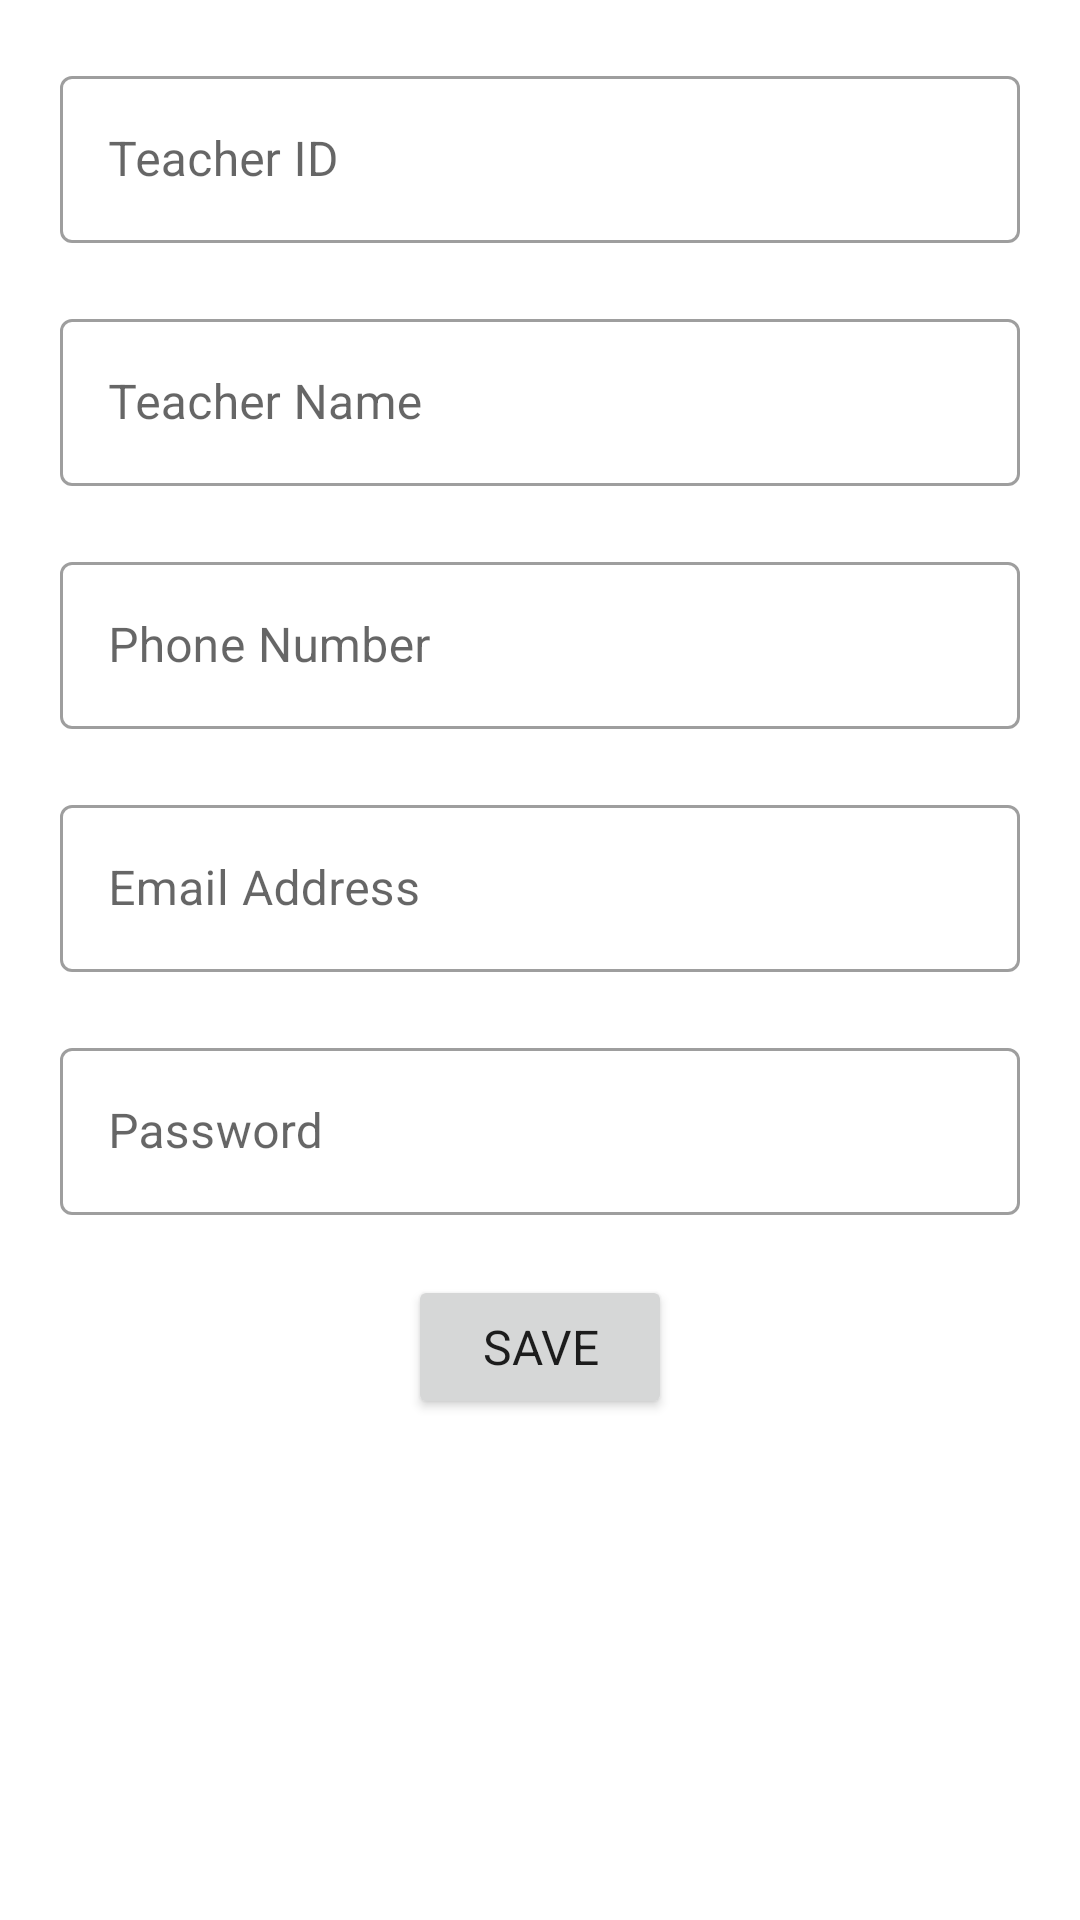

This screen was rendered from an Android layout file. Write that file and the resources it references.
<!-- AndroidManifest.xml: application theme Theme.GestionAcademicaApp -->
<!-- res/layout/fragment_teacher_form.xml -->
<?xml version="1.0" encoding="utf-8"?>
<androidx.constraintlayout.widget.ConstraintLayout xmlns:android="http://schemas.android.com/apk/res/android"
    xmlns:tools="http://schemas.android.com/tools"
    android:layout_width="match_parent"
    android:layout_height="match_parent"
    xmlns:app="http://schemas.android.com/apk/res-auto"
    tools:context=".ui.view.teacher.TeacherFormFragment">

    <ProgressBar
        android:id="@+id/progress"
        android:layout_width="wrap_content"
        android:layout_height="wrap_content"
        app:layout_constraintStart_toStartOf="parent"
        app:layout_constraintEnd_toEndOf="parent"
        app:layout_constraintTop_toTopOf="parent"
        app:layout_constraintBottom_toBottomOf="parent"
        android:visibility="gone" />

    <ScrollView
        android:layout_width="match_parent"
        android:layout_height="wrap_content"
        app:layout_constraintStart_toStartOf="parent"
        app:layout_constraintTop_toTopOf="parent">

        <LinearLayout
            android:layout_width="match_parent"
            android:layout_height="wrap_content"
            android:orientation="vertical"
            android:padding="20dp">

            <com.google.android.material.textfield.TextInputLayout
                android:id="@+id/teacherID"
                android:layout_width="match_parent"
                android:layout_height="wrap_content"
                android:layout_marginBottom="20dp"
                android:hint="Teacher ID">

                <com.google.android.material.textfield.TextInputEditText
                    android:layout_width="match_parent"
                    android:layout_height="wrap_content"
                    android:inputType="textNoSuggestions" />
            </com.google.android.material.textfield.TextInputLayout>

            <com.google.android.material.textfield.TextInputLayout
                android:id="@+id/teacherName"
                android:layout_width="match_parent"
                android:layout_height="wrap_content"
                android:layout_marginBottom="20dp"
                android:hint="Teacher Name">

                <com.google.android.material.textfield.TextInputEditText
                    android:layout_width="match_parent"
                    android:layout_height="wrap_content"
                    android:inputType="textCapWords" />
            </com.google.android.material.textfield.TextInputLayout>

            <com.google.android.material.textfield.TextInputLayout
                android:id="@+id/teacherPhone"
                android:layout_width="match_parent"
                android:layout_height="wrap_content"
                android:layout_marginBottom="20dp"
                android:hint="Phone Number">

                <com.google.android.material.textfield.TextInputEditText
                    android:layout_width="match_parent"
                    android:layout_height="wrap_content"
                    android:inputType="phone" />
            </com.google.android.material.textfield.TextInputLayout>

            <com.google.android.material.textfield.TextInputLayout
                android:id="@+id/teacherEmail"
                android:layout_width="match_parent"
                android:layout_height="wrap_content"
                android:layout_marginBottom="20dp"
                android:hint="Email Address">

                <com.google.android.material.textfield.TextInputEditText
                    android:layout_width="match_parent"
                    android:layout_height="wrap_content"
                    android:inputType="textEmailAddress" />
            </com.google.android.material.textfield.TextInputLayout>

            <com.google.android.material.textfield.TextInputLayout
                android:id="@+id/teacherPassword"
                android:layout_width="match_parent"
                android:layout_height="wrap_content"
                android:layout_marginBottom="20dp"
                android:hint="Password">

                <com.google.android.material.textfield.TextInputEditText
                    android:layout_width="match_parent"
                    android:layout_height="wrap_content"
                    android:inputType="textPassword" />
            </com.google.android.material.textfield.TextInputLayout>

            <Button
                android:id="@+id/createButton"
                android:layout_width="wrap_content"
                android:layout_height="wrap_content"
                android:layout_gravity="center"
                android:text="@string/save"
                android:textSize="16sp" />
        </LinearLayout>
    </ScrollView>

</androidx.constraintlayout.widget.ConstraintLayout>
<!-- resources referenced by this layout -->
<resources>
  <string name="save">Save</string>
  <style name="Theme.GestionAcademicaApp" parent="Theme.MaterialComponents.DayNight.NoActionBar">
          
          <item name="colorPrimary">@color/primary</item>
          <item name="colorPrimaryVariant">@color/primaryDark</item>
          <item name="colorOnPrimary">@color/white</item>
          
          <item name="colorSecondary">@color/teal_200</item>
          <item name="colorSecondaryVariant">@color/teal_700</item>
          <item name="colorOnSecondary">@color/black</item>
          
          <item name="android:statusBarColor" tools:targetApi="l">?attr/colorPrimaryVariant</item>
          
  
          <item name="textInputStyle">@style/Widget.MaterialComponents.TextInputLayout.OutlinedBox</item>
          <item name="materialButtonStyle">@style/Theme.GestionAcademicaApp.Button</item>
          <item name="android:typeface">sans</item>
          <item name="floatingActionButtonStyle">@style/Theme.GestionAcademicaApp.FloatingButton</item>
          <item name="android:navigationBarColor">?attr/colorPrimaryVariant</item>
      </style>
  <color name="primary">#710627</color>
  <color name="primaryDark">#410000</color>
  <color name="white">#FFFFFFFF</color>
  <color name="teal_200">#FF03DAC5</color>
  <color name="teal_700">#FF018786</color>
  <color name="black">#FF000000</color>
  <style name="Theme.GestionAcademicaApp.Button" parent="Widget.MaterialComponents.Button">
          <item name="android:paddingHorizontal">40dp</item>
          <item name="android:paddingVertical">7dp</item>
          <item name="cornerRadius">8dp</item>
          <item name="height">46dp</item>
          <item name="android:textAllCaps">false</item>
      </style>
  <style name="Theme.GestionAcademicaApp.FloatingButton" parent="Widget.MaterialComponents.FloatingActionButton">
          <item name="backgroundTint">@color/primaryDark</item>
          <item name="tint">@color/white</item>
      </style>
</resources>
